Dataset: vgg19_TVT (GitHub, MeganRows/MangroveCNN). Classes: acrostichum aureum, bruguiera cylindrica, bruguiera gymnorhiza, bruguiera sexangula, camptostemon philippensis, ceriops decandra, lumnitzera racemosa, sonneratia alba.

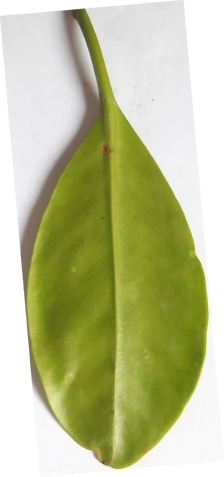
Label: lumnitzera racemosa

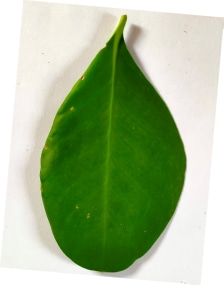
Label: sonneratia alba

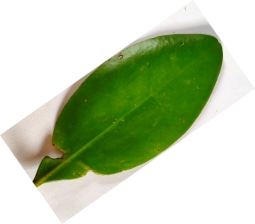
Label: ceriops decandra

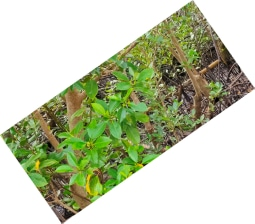
Label: bruguiera sexangula

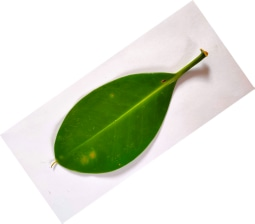
Label: bruguiera cylindrica

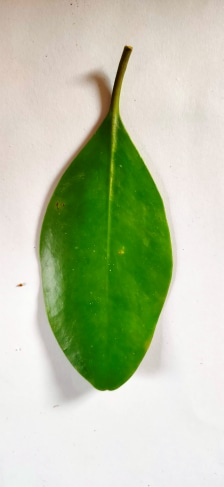
Label: bruguiera gymnorhiza
